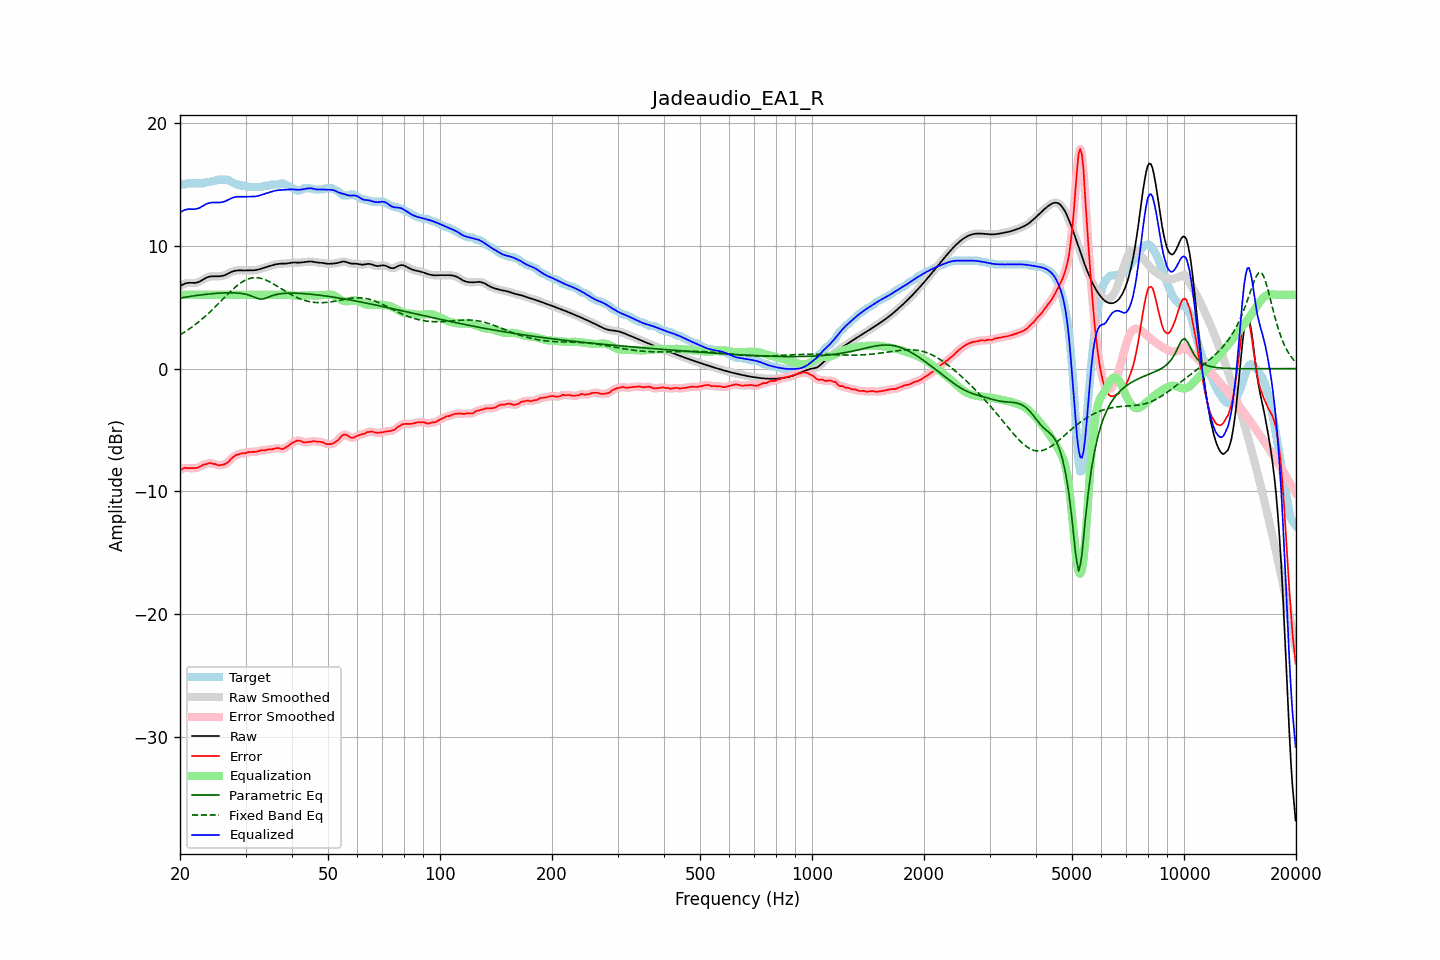

Values plotted in this chart, from the file beside it:
frequency, raw, error, smoothed, error_smoothed, equalization, parametric_eq, fixed_band_eq, equalized_raw, equalized_smoothed, target
20.00, 6.71, -8.27, 6.71, -8.26, 6.00, 5.74, 2.74, 12.71, 12.71, 14.98
20.20, 6.79, -8.19, 6.79, -8.19, 6.00, 5.76, 2.82, 12.79, 12.79, 14.98
20.40, 6.85, -8.12, 6.86, -8.13, 6.00, 5.78, 2.90, 12.85, 12.86, 14.98
20.61, 6.91, -8.07, 6.91, -8.09, 6.00, 5.81, 2.98, 12.91, 12.91, 14.98
20.81, 6.95, -8.10, 6.95, -8.09, 6.00, 5.83, 3.07, 12.95, 12.95, 15.05
21.02, 6.97, -8.11, 6.97, -8.09, 6.00, 5.85, 3.16, 12.97, 12.97, 15.08
21.23, 6.98, -8.10, 6.98, -8.10, 6.00, 5.87, 3.24, 12.98, 12.98, 15.08
21.44, 6.98, -8.10, 6.98, -8.10, 6.00, 5.89, 3.34, 12.98, 12.98, 15.08
21.66, 6.97, -8.10, 6.97, -8.10, 6.00, 5.91, 3.43, 12.97, 12.97, 15.08
21.87, 6.97, -8.11, 6.97, -8.10, 6.00, 5.93, 3.53, 12.97, 12.97, 15.08
22.09, 6.99, -8.09, 6.99, -8.09, 6.00, 5.94, 3.63, 12.99, 12.99, 15.08
22.31, 7.02, -8.06, 7.02, -8.06, 6.00, 5.96, 3.73, 13.02, 13.02, 15.08
22.54, 7.07, -8.01, 7.07, -8.00, 6.00, 5.98, 3.84, 13.07, 13.07, 15.08
22.76, 7.14, -7.94, 7.14, -7.93, 6.00, 5.99, 3.95, 13.14, 13.14, 15.08
22.99, 7.22, -7.86, 7.22, -7.87, 6.00, 6.01, 4.06, 13.22, 13.22, 15.08
23.22, 7.30, -7.79, 7.29, -7.81, 6.00, 6.03, 4.17, 13.30, 13.29, 15.08
23.45, 7.37, -7.79, 7.37, -7.77, 6.00, 6.04, 4.29, 13.37, 13.37, 15.16
23.69, 7.43, -7.75, 7.43, -7.74, 6.00, 6.06, 4.41, 13.43, 13.43, 15.18
23.92, 7.47, -7.71, 7.47, -7.71, 6.00, 6.07, 4.53, 13.47, 13.47, 15.18
24.16, 7.50, -7.68, 7.50, -7.71, 6.00, 6.08, 4.65, 13.50, 13.50, 15.18
24.40, 7.51, -7.73, 7.51, -7.72, 6.00, 6.09, 4.77, 13.51, 13.51, 15.25
24.65, 7.51, -7.76, 7.51, -7.75, 6.00, 6.10, 4.90, 13.51, 13.51, 15.28
24.89, 7.51, -7.77, 7.51, -7.79, 6.00, 6.12, 5.03, 13.51, 13.51, 15.28
25.14, 7.51, -7.83, 7.51, -7.83, 6.00, 6.13, 5.16, 13.51, 13.51, 15.34
25.39, 7.51, -7.87, 7.51, -7.85, 6.00, 6.13, 5.29, 13.51, 13.51, 15.38
25.65, 7.52, -7.86, 7.52, -7.86, 6.00, 6.14, 5.43, 13.52, 13.52, 15.38
25.91, 7.54, -7.84, 7.54, -7.84, 6.00, 6.15, 5.56, 13.54, 13.54, 15.38
26.16, 7.57, -7.81, 7.57, -7.81, 6.00, 6.16, 5.69, 13.57, 13.57, 15.38
26.43, 7.61, -7.77, 7.61, -7.77, 6.00, 6.16, 5.82, 13.61, 13.61, 15.38
26.69, 7.67, -7.71, 7.67, -7.70, 6.00, 6.16, 5.96, 13.67, 13.67, 15.38
26.96, 7.73, -7.61, 7.73, -7.60, 6.00, 6.17, 6.09, 13.73, 13.73, 15.34
27.23, 7.80, -7.47, 7.80, -7.47, 6.00, 6.17, 6.21, 13.80, 13.80, 15.27
27.50, 7.86, -7.31, 7.86, -7.33, 6.00, 6.17, 6.34, 13.86, 13.86, 15.18
27.77, 7.92, -7.21, 7.92, -7.20, 6.00, 6.16, 6.46, 13.92, 13.92, 15.12
28.05, 7.96, -7.11, 7.95, -7.10, 6.00, 6.16, 6.58, 13.96, 13.95, 15.06
28.33, 7.98, -7.02, 7.98, -7.04, 6.00, 6.15, 6.69, 13.98, 13.98, 14.99
28.62, 7.99, -6.99, 7.99, -6.98, 6.00, 6.14, 6.80, 13.99, 13.99, 14.98
28.90, 7.99, -6.97, 7.99, -6.94, 6.00, 6.13, 6.90, 13.99, 13.99, 14.95
29.19, 7.98, -6.90, 7.98, -6.92, 6.00, 6.12, 6.99, 13.98, 13.98, 14.88
29.48, 7.98, -6.90, 7.98, -6.90, 6.00, 6.10, 7.07, 13.98, 13.98, 14.88
29.78, 7.98, -6.90, 7.98, -6.88, 6.00, 6.08, 7.15, 13.98, 13.98, 14.88
30.08, 7.98, -6.88, 7.99, -6.86, 6.00, 6.05, 7.22, 13.98, 13.99, 14.86
30.38, 7.99, -6.81, 7.99, -6.82, 6.00, 6.01, 7.28, 13.99, 13.99, 14.80
30.68, 7.99, -6.78, 7.99, -6.79, 6.00, 5.97, 7.32, 13.99, 13.99, 14.78
30.99, 7.99, -6.78, 7.99, -6.78, 6.00, 5.93, 7.36, 13.99, 13.99, 14.78
31.30, 7.99, -6.78, 7.99, -6.78, 6.00, 5.88, 7.38, 13.99, 13.99, 14.78
31.61, 8.00, -6.78, 8.00, -6.78, 6.00, 5.82, 7.40, 14.00, 14.00, 14.78
31.93, 8.01, -6.77, 8.01, -6.76, 6.00, 5.77, 7.40, 14.01, 14.01, 14.78
32.24, 8.04, -6.74, 8.04, -6.74, 6.00, 5.72, 7.40, 14.04, 14.04, 14.78
32.57, 8.07, -6.71, 8.07, -6.70, 6.00, 5.68, 7.38, 14.07, 14.07, 14.78
32.89, 8.11, -6.67, 8.11, -6.67, 6.00, 5.65, 7.36, 14.11, 14.11, 14.78
33.22, 8.15, -6.63, 8.15, -6.65, 6.00, 5.66, 7.32, 14.15, 14.15, 14.78
33.55, 8.19, -6.66, 8.19, -6.65, 6.00, 5.67, 7.28, 14.19, 14.19, 14.85
33.89, 8.23, -6.65, 8.23, -6.63, 6.00, 5.72, 7.23, 14.23, 14.23, 14.88
34.23, 8.27, -6.61, 8.27, -6.61, 6.00, 5.76, 7.17, 14.27, 14.27, 14.88
34.57, 8.31, -6.57, 8.31, -6.59, 6.00, 5.82, 7.11, 14.31, 14.31, 14.88
34.92, 8.35, -6.57, 8.35, -6.57, 6.00, 5.87, 7.04, 14.35, 14.35, 14.92
35.27, 8.40, -6.58, 8.40, -6.56, 6.00, 5.92, 6.97, 14.40, 14.40, 14.98
35.62, 8.44, -6.54, 8.44, -6.54, 6.00, 5.96, 6.89, 14.44, 14.44, 14.98
35.97, 8.47, -6.50, 8.47, -6.51, 6.00, 6.00, 6.81, 14.47, 14.47, 14.98
... 635 more rows
